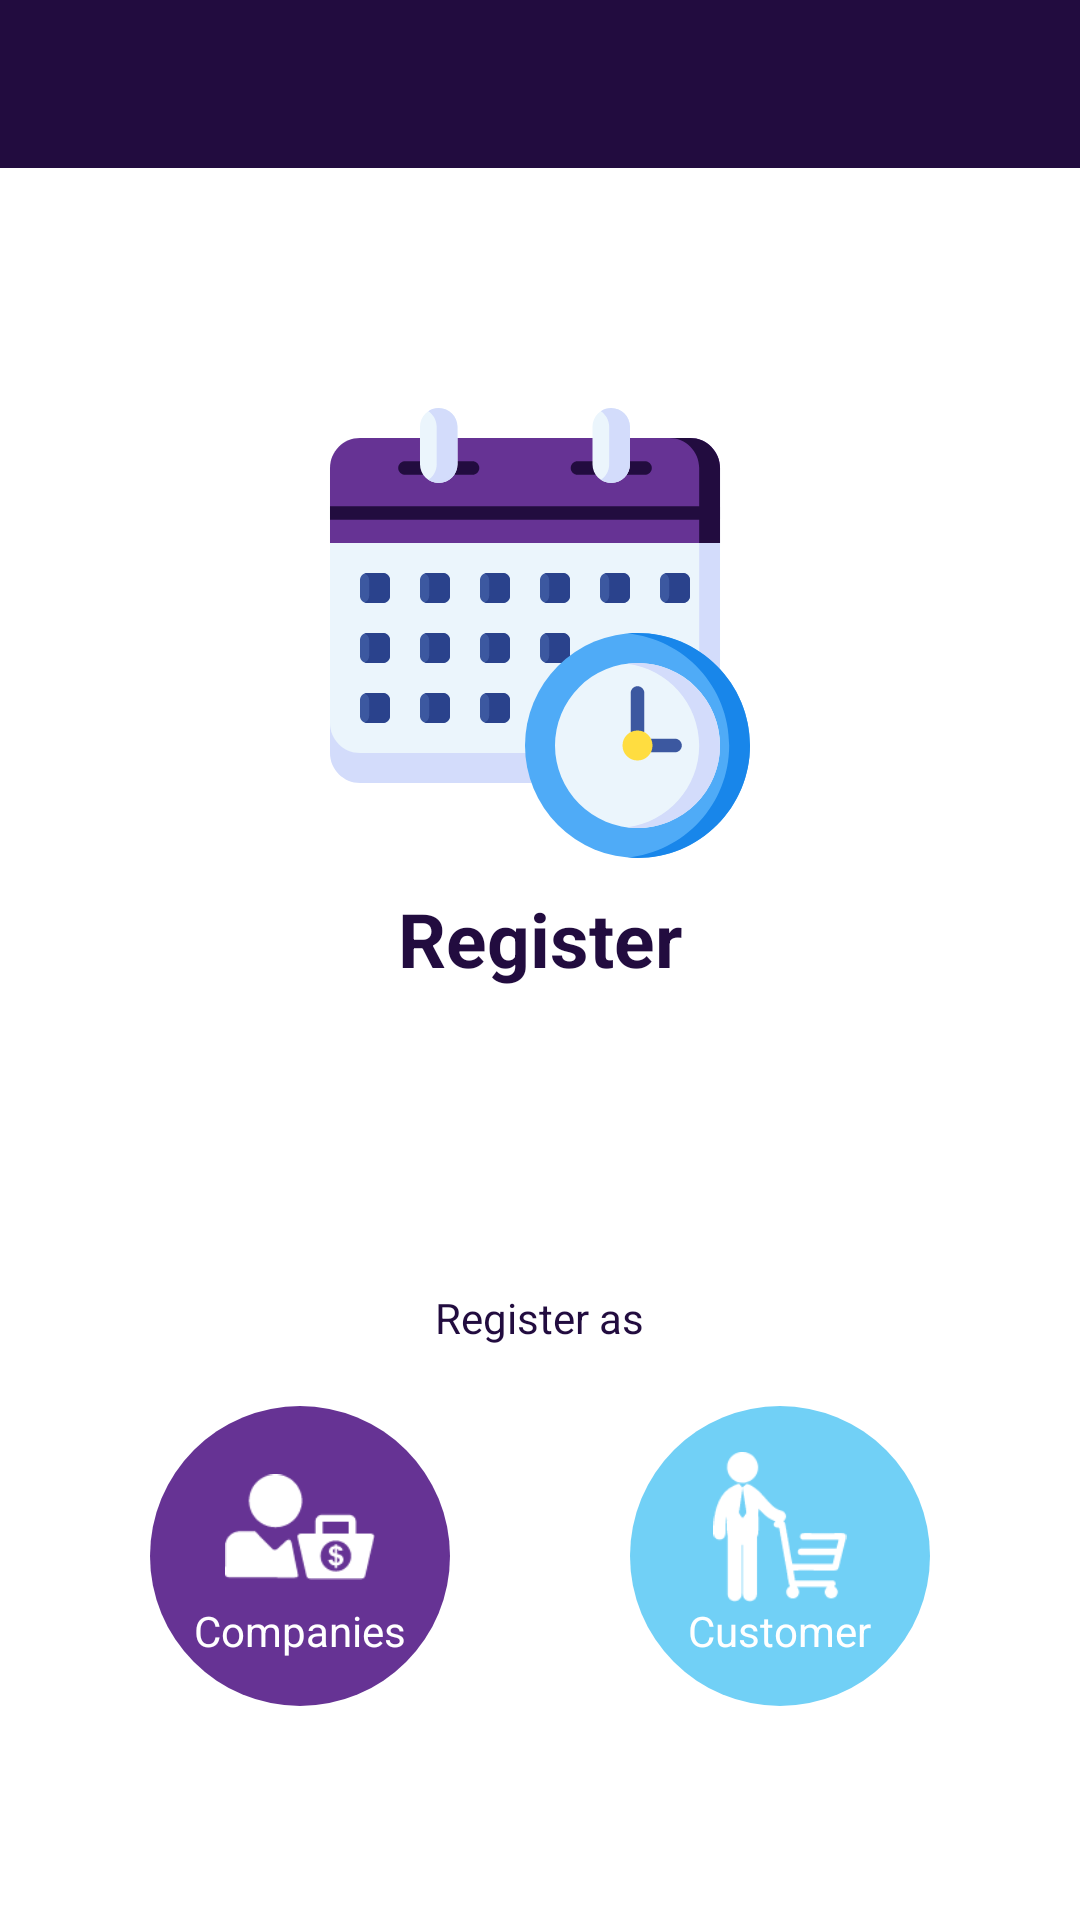

Write the Android layout XML for this screen, with the resource values it uses.
<!-- AndroidManifest.xml: application theme MaterialTheme -->
<!-- res/layout/activity_signup.xml -->
<?xml version="1.0" encoding="utf-8"?>
<LinearLayout xmlns:android="http://schemas.android.com/apk/res/android"
    xmlns:app="http://schemas.android.com/apk/res-auto"
    xmlns:tools="http://schemas.android.com/tools"
    android:layout_width="match_parent"
    android:layout_height="match_parent"
    android:orientation="vertical"
    tools:context=".controller.activities.SignupActivity">

    <include layout="@layout/include_appbar" />

    <androidx.core.widget.NestedScrollView
        android:layout_width="match_parent"
        android:layout_height="match_parent">

        <LinearLayout
            android:layout_width="match_parent"
            android:layout_height="match_parent"
            android:gravity="center_horizontal"
            android:orientation="vertical">

            <ImageView
                android:id="@+id/chooseLogin_img_back"
                android:layout_width="wrap_content"
                android:layout_height="wrap_content"
                android:layout_gravity="left"
                android:layout_marginHorizontal="20dp"
                android:layout_marginTop="20dp"
                android:src="@drawable/ic_arrow_back"
                android:visibility="gone" />

            <ImageView
                android:layout_width="150dp"
                android:layout_height="150dp"
                android:layout_marginTop="80dp"
                app:srcCompat="@drawable/ic_logo" />

            <TextView
                android:layout_width="wrap_content"
                android:layout_height="wrap_content"
                android:layout_marginTop="10dp"
                android:text="@string/register"
                android:textColor="@color/colorPrimaryDark"
                android:textSize="25sp"
                android:textStyle="bold" />

            <TextView
                android:layout_width="wrap_content"
                android:layout_height="wrap_content"
                android:layout_marginTop="100dp"
                android:layout_marginBottom="20dp"
                android:text="@string/signup_as"
                android:textColor="@color/colorPrimaryDark" />

            <LinearLayout
                android:layout_width="wrap_content"
                android:layout_height="wrap_content"
                android:layout_gravity="center"
                android:layout_marginBottom="50dp"
                android:gravity="center"
                android:orientation="horizontal">

                <LinearLayout
                    android:id="@+id/chooseLogin_linear_pioneer"
                    android:layout_width="100dp"
                    android:layout_height="100dp"
                    android:layout_gravity="center"
                    android:layout_marginHorizontal="30dp"
                    android:background="@drawable/shape_pioneer"
                    android:gravity="center"
                    android:orientation="vertical">

                    <ImageView
                        android:layout_width="50dp"
                        android:layout_height="50dp"
                        android:src="@drawable/pioneer" />

                    <TextView
                        android:layout_width="wrap_content"
                        android:layout_height="wrap_content"
                        android:text="@string/company"
                        android:textColor="@color/colorWhite" />

                </LinearLayout>

                <LinearLayout
                    android:id="@+id/chooseLogin_linear_customer"
                    android:layout_width="100dp"
                    android:layout_height="100dp"
                    android:layout_gravity="center"
                    android:layout_marginHorizontal="30dp"
                    android:background="@drawable/shape_customer"
                    android:gravity="center"
                    android:orientation="vertical">

                    <ImageView
                        android:layout_width="50dp"
                        android:layout_height="50dp"
                        android:src="@drawable/customer" />

                    <TextView
                        android:layout_width="wrap_content"
                        android:layout_height="wrap_content"
                        android:text="@string/customer"
                        android:textColor="@color/colorWhite" />

                </LinearLayout>

            </LinearLayout>

        </LinearLayout>

    </androidx.core.widget.NestedScrollView>

</LinearLayout>
<!-- res/layout/include_appbar.xml (included above) -->
<?xml version="1.0" encoding="utf-8"?>
<RelativeLayout xmlns:android="http://schemas.android.com/apk/res/android"
    xmlns:app="http://schemas.android.com/apk/res-auto"
    xmlns:tools="http://schemas.android.com/tools"
    android:layout_width="match_parent"
    android:layout_height="?attr/actionBarSize"
    android:background="@color/colorPrimaryDark"
    android:orientation="vertical">

    <androidx.appcompat.widget.Toolbar
        android:id="@+id/includeAppbar_tv_welcome1"
        android:layout_width="match_parent"
        android:layout_height="wrap_content"
        android:layout_centerInParent="true"
        android:gravity="center"
        android:textColor="@color/colorWhite"
        android:textSize="18sp"
        android:theme="@style/ThemeOverlay.AppCompat.Dark.ActionBar"
        app:title=" " />

</RelativeLayout>
<!-- resources referenced by this layout -->
<resources>
  <color name="colorPrimaryDark">#220C3F</color>
  <color name="colorWhite">#FFFFFF</color>
  <!-- drawable customer: png bitmap (drawable, 2965 bytes) -->
  <!-- drawable ic_arrow_back (drawable) -->
  <vector xmlns:android="http://schemas.android.com/apk/res/android"
      android:width="24dp"
      android:height="24dp"
      android:autoMirrored="true"
      android:viewportWidth="24"
      android:viewportHeight="24">
    <path
        android:fillColor="@color/colorPrimaryDark"
        android:pathData="M11.67,3.87L9.9,2.1 0,12l9.9,9.9 1.77,-1.77L3.54,12z"/>
  </vector>
  <!-- drawable ic_logo: vector/xml drawable (drawable, 11783 chars, omitted) -->
  <!-- drawable pioneer: png bitmap (drawable, 2008 bytes) -->
  <!-- drawable shape_customer (drawable) -->
  <?xml version="1.0" encoding="utf-8"?>
  <shape xmlns:android="http://schemas.android.com/apk/res/android">
  
      <solid android:color="@color/color2" />
      <corners android:radius="50dp" />
  </shape>
  <!-- drawable shape_pioneer (drawable) -->
  <?xml version="1.0" encoding="utf-8"?>
  <shape xmlns:android="http://schemas.android.com/apk/res/android">
  
      <solid android:color="@color/colorPrimary" />
      <corners android:radius="50dp" />
  </shape>
  <string name="company">Companies</string>
  <string name="customer">Customer</string>
  <string name="register">Register</string>
  <string name="signup_as">Register as</string>
  <style name="MaterialTheme" parent="Theme.MaterialComponents.Light.NoActionBar">
          <item name="colorPrimary">@color/colorPrimary</item>
          <item name="colorPrimaryDark">@color/colorPrimaryDark</item>
          <item name="colorAccent">@color/colorAccent</item>
          
      </style>
  <color name="color2">#71D0F6</color>
  <color name="colorPrimary">#663394</color>
  <color name="colorAccent">#663394</color>
</resources>
